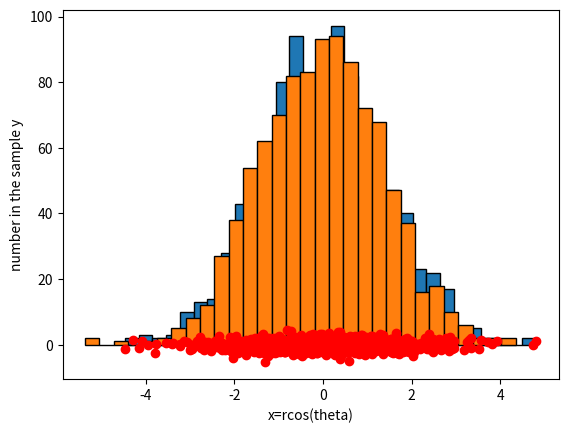

Python code for this plot:
import random as rand
import numpy as np
import matplotlib.pyplot as plt
import math

N=1000
x=np.array([0. for i in range(N)])
y=np.array([0. for i in range(N)])
for i in range(N):
    y1=rand.random()
    y2=rand.random()
    sigma=2
    theta=(2*math.pi)*y2
    rho=(-2*sigma*math.log(1-y1))**(1/2)
    x[i]=rho*math.cos(theta)
    y[i]=rho*math.sin(theta)
plt.plot(x,y,'ro')
plt.xlabel("x=rcos(theta)")
plt.ylabel("y=rsin(theta)")
plt.show()
n,bins,patches=plt.hist(x, bins=30,edgecolor='black')
n,bins=np.histogram(x, bins=30)
plt.ylabel("number in the sample x")
plt.show()
n,bins,patches=plt.hist(y, bins=30,edgecolor='black')
n,bins=np.histogram(y, bins=30)
plt.ylabel("number in the sample y")
plt.show()
plt.show()